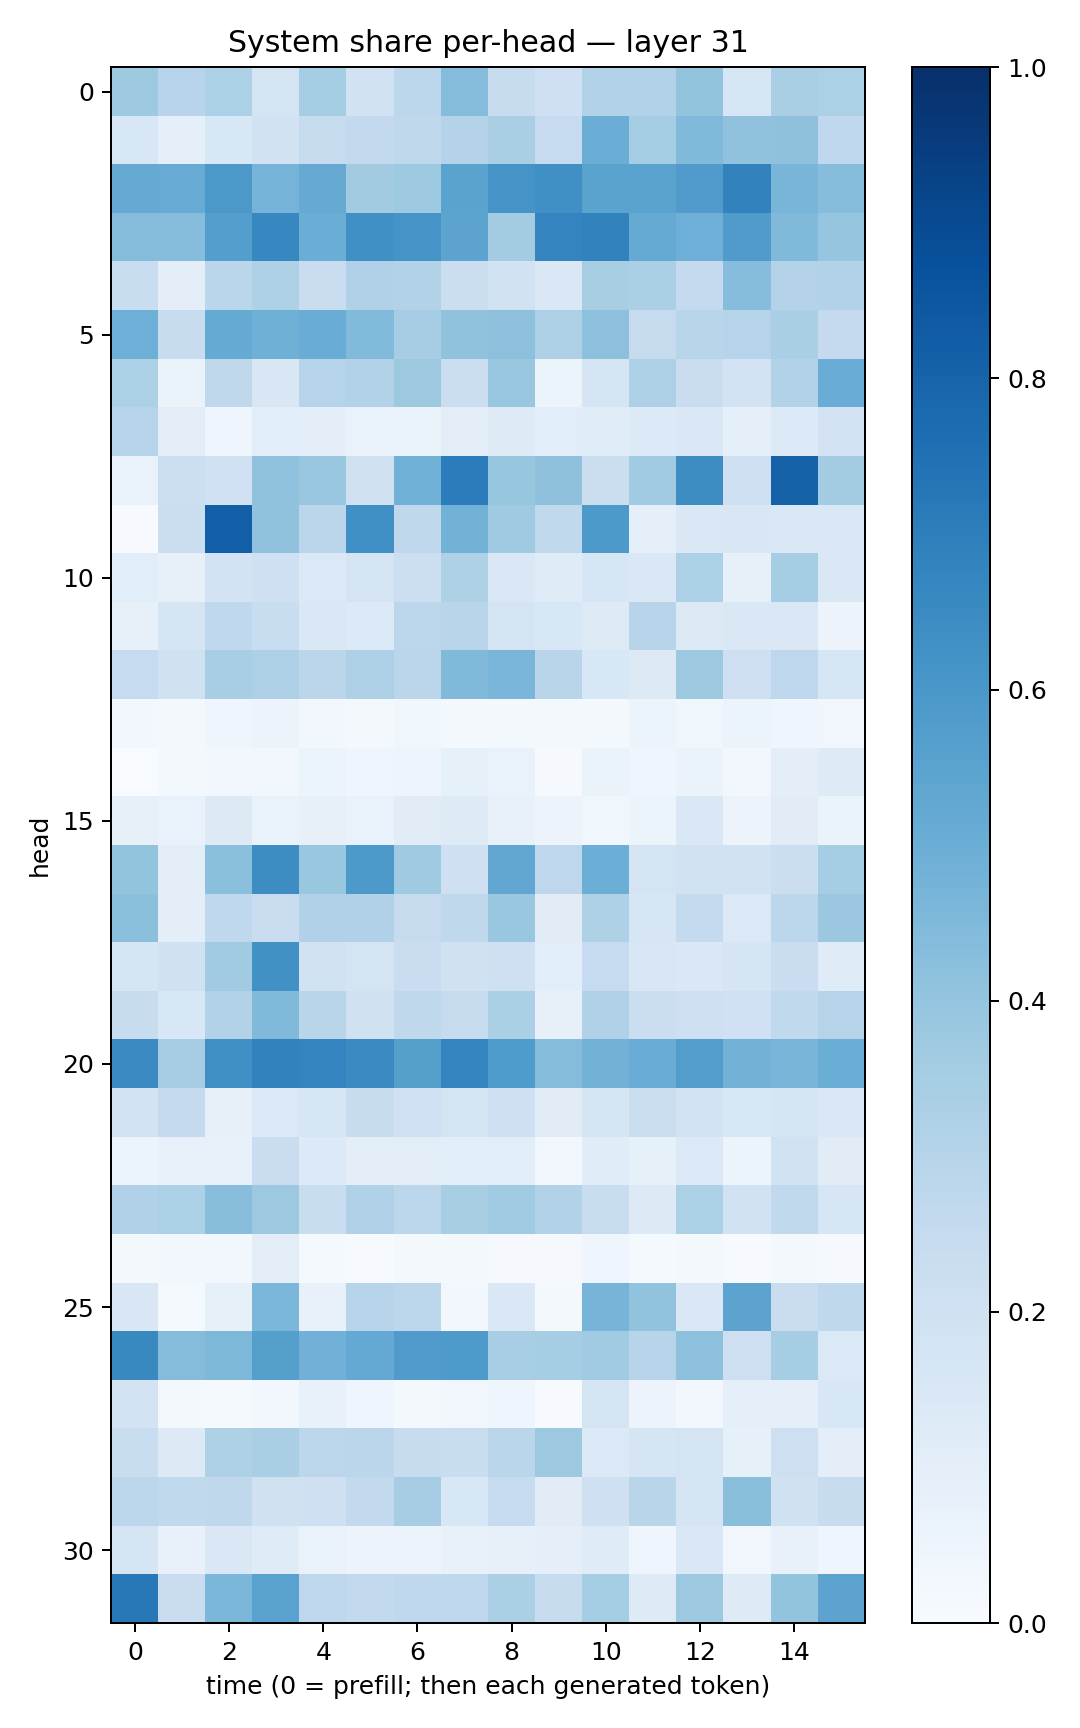

Data behind this chart, as committed beside it:
0.37425935, 0.29658556, 0.32870483, 0.17761487, 0.35267925, 0.19085495, 0.28101724, 0.43631318, 0.24215586, 0.21031985, 0.31136972, 0.31188303, 0.39893773, 0.16251297, 0.33605403, 0.32873082
0.1533, 0.09067, 0.1535, 0.1946, 0.2434, 0.2599, 0.2716, 0.3049, 0.3359, 0.2477, 0.5027, 0.3553, 0.449, 0.4064, 0.4122, 0.267
0.5142, 0.5116, 0.5955, 0.4738, 0.5156, 0.3604, 0.3725, 0.5488, 0.612, 0.6322, 0.5478, 0.5473, 0.5814, 0.6806, 0.4663, 0.4324
0.4355, 0.4326, 0.5691, 0.668, 0.5004, 0.629, 0.6126, 0.5454, 0.3587, 0.6729, 0.6815, 0.5164, 0.4946, 0.58, 0.4492, 0.3967
0.2314, 0.09981, 0.2884, 0.3207, 0.2288, 0.3172, 0.3106, 0.2191, 0.1911, 0.1447, 0.342, 0.3339, 0.2503, 0.4303, 0.3069, 0.3118
0.4945, 0.2419, 0.5165, 0.4884, 0.5056, 0.4449, 0.3483, 0.4091, 0.4164, 0.3281, 0.4169, 0.2422, 0.2928, 0.2974, 0.3376, 0.2506
0.331, 0.0631, 0.271, 0.1491, 0.299, 0.3091, 0.3761, 0.2243, 0.3905, 0.0613, 0.1669, 0.3254, 0.2284, 0.1813, 0.3094, 0.5061
0.3023, 0.1052, 0.0455, 0.1061, 0.09734, 0.06797, 0.06378, 0.1026, 0.1225, 0.1078, 0.1154, 0.1356, 0.1448, 0.09046, 0.1346, 0.1818
0.06788, 0.2152, 0.201, 0.4097, 0.3872, 0.1978, 0.4861, 0.7043, 0.3914, 0.4106, 0.2263, 0.3651, 0.6416, 0.2046, 0.8057, 0.3559
0.005033, 0.225, 0.8196, 0.4087, 0.2826, 0.6293, 0.2732, 0.4794, 0.3697, 0.2651, 0.5912, 0.08884, 0.1431, 0.151, 0.148, 0.145
0.1065, 0.08162, 0.18, 0.207, 0.1389, 0.1785, 0.2161, 0.3213, 0.1469, 0.1174, 0.1578, 0.1435, 0.3292, 0.08477, 0.3526, 0.1442
0.07953, 0.1713, 0.2673, 0.2326, 0.1416, 0.1352, 0.281, 0.2912, 0.1723, 0.1545, 0.1242, 0.2948, 0.1319, 0.148, 0.1409, 0.05739
0.2498, 0.1989, 0.3441, 0.3269, 0.2848, 0.3248, 0.2815, 0.4473, 0.464, 0.2912, 0.156, 0.1276, 0.3786, 0.2115, 0.2744, 0.1635
0.02504, 0.01742, 0.0426, 0.05624, 0.02698, 0.02196, 0.03714, 0.02218, 0.0192, 0.02286, 0.02304, 0.05879, 0.03674, 0.05321, 0.03908, 0.03404
0.0007478, 0.02305, 0.02653, 0.02649, 0.06248, 0.04662, 0.04903, 0.08212, 0.0684, 0.01059, 0.06499, 0.04241, 0.06319, 0.02467, 0.09955, 0.1242
0.08093, 0.06678, 0.1306, 0.06947, 0.07845, 0.06868, 0.1095, 0.1219, 0.07179, 0.0556, 0.03521, 0.05121, 0.1474, 0.05579, 0.1105, 0.06583
0.3992, 0.09809, 0.421, 0.6415, 0.3851, 0.5918, 0.3686, 0.2064, 0.5276, 0.2741, 0.4961, 0.1737, 0.1912, 0.1946, 0.2248, 0.355
0.419, 0.09418, 0.2679, 0.2282, 0.3182, 0.3187, 0.2427, 0.2701, 0.3841, 0.1103, 0.3205, 0.1573, 0.2574, 0.137, 0.278, 0.3794
0.1671, 0.1953, 0.365, 0.6256, 0.1915, 0.1738, 0.2295, 0.1956, 0.2039, 0.1074, 0.2486, 0.1517, 0.1476, 0.1671, 0.2273, 0.1195
0.2348, 0.1554, 0.312, 0.4464, 0.2915, 0.1972, 0.2713, 0.245, 0.3356, 0.08088, 0.32, 0.2193, 0.211, 0.1998, 0.2641, 0.3042
0.6521, 0.3479, 0.6322, 0.6799, 0.6756, 0.6495, 0.5628, 0.6737, 0.5835, 0.4351, 0.4771, 0.5078, 0.5706, 0.4793, 0.4675, 0.5015
0.1822, 0.2515, 0.08061, 0.1399, 0.1614, 0.2344, 0.2002, 0.1726, 0.2035, 0.1119, 0.1646, 0.2202, 0.1839, 0.1542, 0.1715, 0.1471
0.06088, 0.07332, 0.07443, 0.2288, 0.1361, 0.09755, 0.1022, 0.1068, 0.1063, 0.02613, 0.1133, 0.08289, 0.1392, 0.05375, 0.1905, 0.1095
0.3197, 0.3283, 0.4283, 0.3771, 0.2337, 0.317, 0.2787, 0.3413, 0.3651, 0.3137, 0.2315, 0.1252, 0.3306, 0.1918, 0.2641, 0.1595
0.0207, 0.0252, 0.02599, 0.1029, 0.01378, 0.00769, 0.0174, 0.01769, 0.008643, 0.01114, 0.04014, 0.01296, 0.01794, 0.007171, 0.02141, 0.00921
0.1493, 0.01512, 0.08534, 0.4598, 0.0752, 0.2956, 0.2795, 0.02596, 0.1443, 0.02039, 0.471, 0.4038, 0.1476, 0.5449, 0.227, 0.2702
0.659, 0.4337, 0.4569, 0.563, 0.4819, 0.5201, 0.5815, 0.5871, 0.3457, 0.3526, 0.3637, 0.2956, 0.4149, 0.2112, 0.3554, 0.138
0.1797, 0.02153, 0.01554, 0.02746, 0.07139, 0.04052, 0.02102, 0.0336, 0.04044, 0.005171, 0.179, 0.05483, 0.02403, 0.09181, 0.08721, 0.155
0.2319, 0.1261, 0.3242, 0.3378, 0.2777, 0.2824, 0.2362, 0.2334, 0.2891, 0.3754, 0.1383, 0.1719, 0.1745, 0.08274, 0.2145, 0.09655
0.2806, 0.2623, 0.2718, 0.1991, 0.208, 0.2604, 0.3494, 0.1548, 0.2497, 0.1102, 0.2044, 0.2903, 0.1688, 0.4247, 0.1976, 0.2344
0.1647, 0.07224, 0.1452, 0.1185, 0.0674, 0.05611, 0.05851, 0.07697, 0.07904, 0.09296, 0.1189, 0.04544, 0.1437, 0.03154, 0.07693, 0.04314
0.7218, 0.2295, 0.4609, 0.5512, 0.2762, 0.2593, 0.2659, 0.2662, 0.3352, 0.2375, 0.3522, 0.1234, 0.3778, 0.1226, 0.4021, 0.5431
